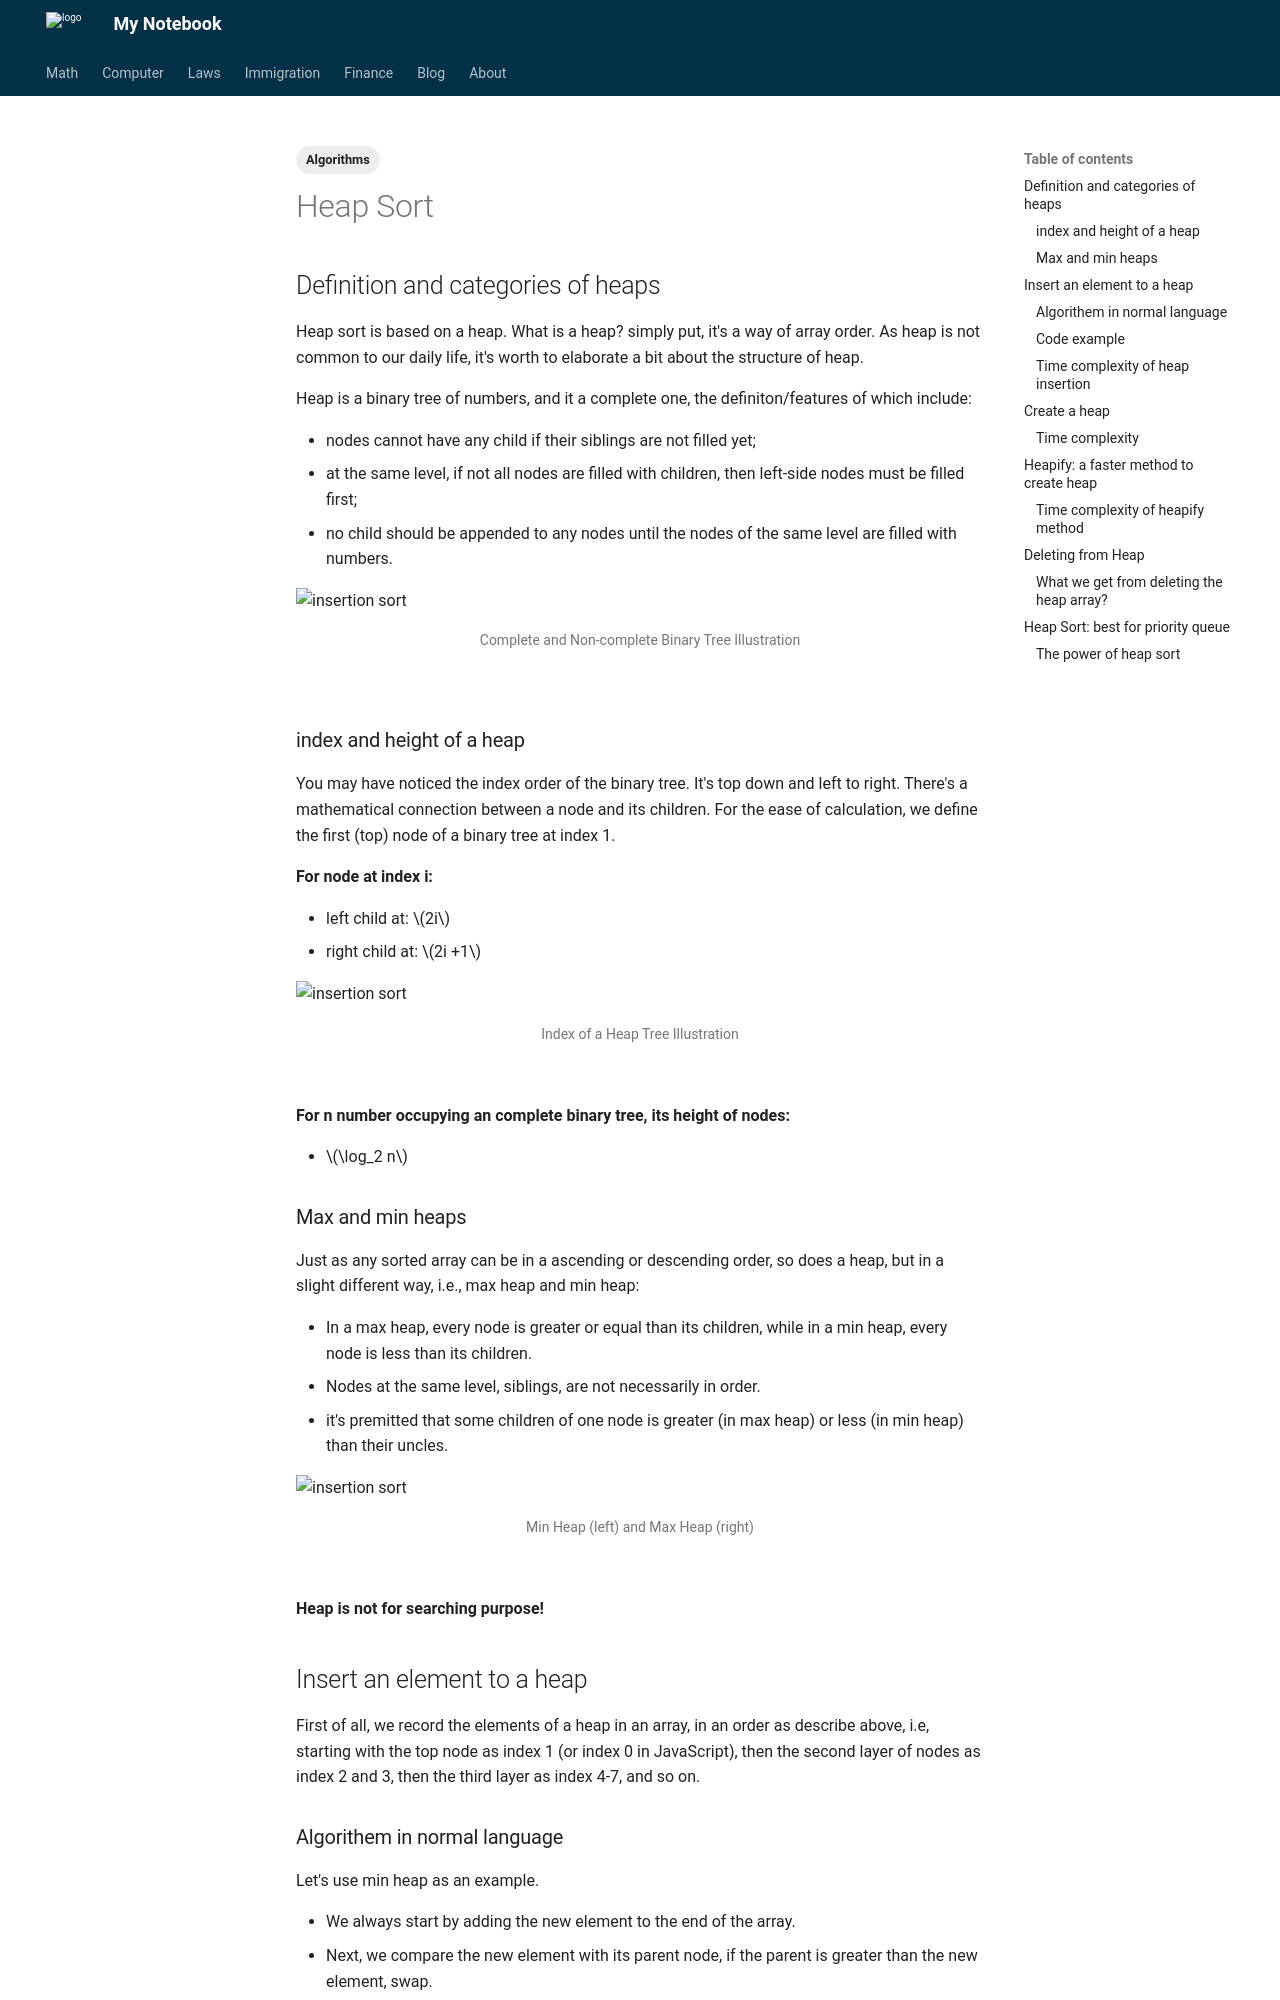

repository: Larry-Cui/notebook · page: Computer/algo/2022-8-31-heapsort/index.html · generator: mkdocs

---
layout: post
title: Heap Sort
date: 2022-08-31
categories: Eng
tags:
  - Algorithms
---

## Definition and categories of heaps

Heap sort is based on a heap. What is a heap? simply put, it's a way of array order. As heap is not common to our daily life, it's worth to elaborate a bit about the structure of heap.

Heap is a binary tree of numbers, and it a complete one, the definiton/features of which include:

- nodes cannot have any child if their siblings are not filled yet;
- at the same level, if not all nodes are filled with children, then left-side nodes must be filled first;
- no child should be appended to any nodes until the nodes of the same level are filled with numbers.

<img style="display: inline-block; width: 100%; object-fit: cover;" src="https://lh3.googleusercontent.com/31mkKeg9OeglKgBvg5-BMSJ2vCx5L5iDKna1TEZ_rqlI_Z12fJyXhAujLXkq3MSP7QFSVf0AErnNAK4lnskFCNBAnemMmYPD0vIK5ipFDNgjZiJ6fKfydNAJpNgPpNZLjKgHF3KmxA=w2400" alt="insertion sort"/>
<div style="display: flex; align-items: flex-start; justify-content: center; font-size: 14px; color: #777;">Complete and Non-complete Binary Tree Illustration</div>

<br>

### index and height of a heap

You may have noticed the index order of the binary tree. It's top down and left to right. There's a mathematical connection between a node and its children. For the ease of calculation, we define the first (top) node of a binary tree at index 1.

**For node at index i:**

- left child at: $2i$
- right child at: $2i +1$

<img style="display: inline-block; width: 100%; object-fit: cover;" src="https://lh3.googleusercontent.com/HIe-6tKQGQmaGpbeWDlVJDZBHWR7Jer0HboHhtWnRHoA99g0kqhebtV6rpZ_QJrNefbSaEIU92UB4ZEd2ozZNlhT4poI698aUZft4Gtyz6i-bQyZPgMXHvDrrQtv0fDGNmrcMNzApA=w2400" alt="insertion sort"/>
<div style="display: flex; align-items: flex-start; justify-content: center; font-size: 14px; color: #777;">Index of a Heap Tree Illustration</div>

<br>

**For n number occupying an complete binary tree, its height of nodes:**

- $\log_2 n$

### Max and min heaps

Just as any sorted array can be in a ascending or descending order, so does a heap, but in a slight different way, i.e., max heap and min heap:

- In a max heap, every node is greater or equal than its children, while in a min heap, every node is less than its children.
- Nodes at the same level, siblings, are not necessarily in order.
- it's premitted that some children of one node is greater (in max heap) or less (in min heap) than their uncles.

<img style="display: inline-block; width: 100%; object-fit: cover;" src="https://lh3.googleusercontent.com/GKKmQdl8Awvr09vsgfebsfGGysmnvi3ZUvTWRaetU9twz3P5Rc_YI9_pQrxDVJL-OVz06-nepcpxidk1sc5Sz4gn_83NKIVJxX4yWUvBS0YQmkOR6jxNkfBg-fO59JJSNVSZwVNIsA=w2400" alt="insertion sort"/>
<div style="display: flex; align-items: flex-start; justify-content: center; font-size: 14px; color: #777;">Min Heap (left) and Max Heap (right)</div>

<br>

**Heap is not for searching purpose!**

## Insert an element to a heap

First of all, we record the elements of a heap in an array, in an order as describe above, i.e, starting with the top node as index 1 (or index 0 in JavaScript), then the second layer of nodes as index 2 and 3, then the third layer as index 4-7, and so on.
